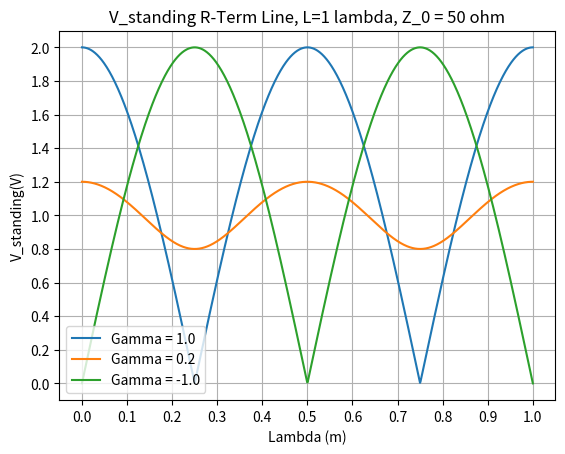

Write Python code to recreate this figure. (Note: this script raises an exception after producing the figure.)
import numpy as np
import matplotlib.pyplot as plt

# number of samples
ns = 1000
lmbda = 1
L = 1 * lmbda
dz = L/ns
gamma = np.array([1,(1/5),-1])
points = np.linspace(0, L, ns)

plt.grid(True)
plt.title('V_standing R-Term Line, L=1 lambda, Z_0 = 50 ohm')
#turn on legend for each line
plt.xlabel('Lambda (m)')
plt.ylabel('V_standing(V)')
#x axis go in steps of .1
plt.xticks(np.arange(0, 1.1, step=0.1))
#y axis go in steps of .2
plt.yticks(np.arange(0, 2.1, step=0.2))

for value in gamma:
    v = abs(1 + value*np.exp(-1j*2*(2*np.pi/lmbda)*points))
    plt.plot(points, v, label='Gamma = ' + str(value))

plt.legend(loc='lower left')
plt.savefig("docs/trans.png")


